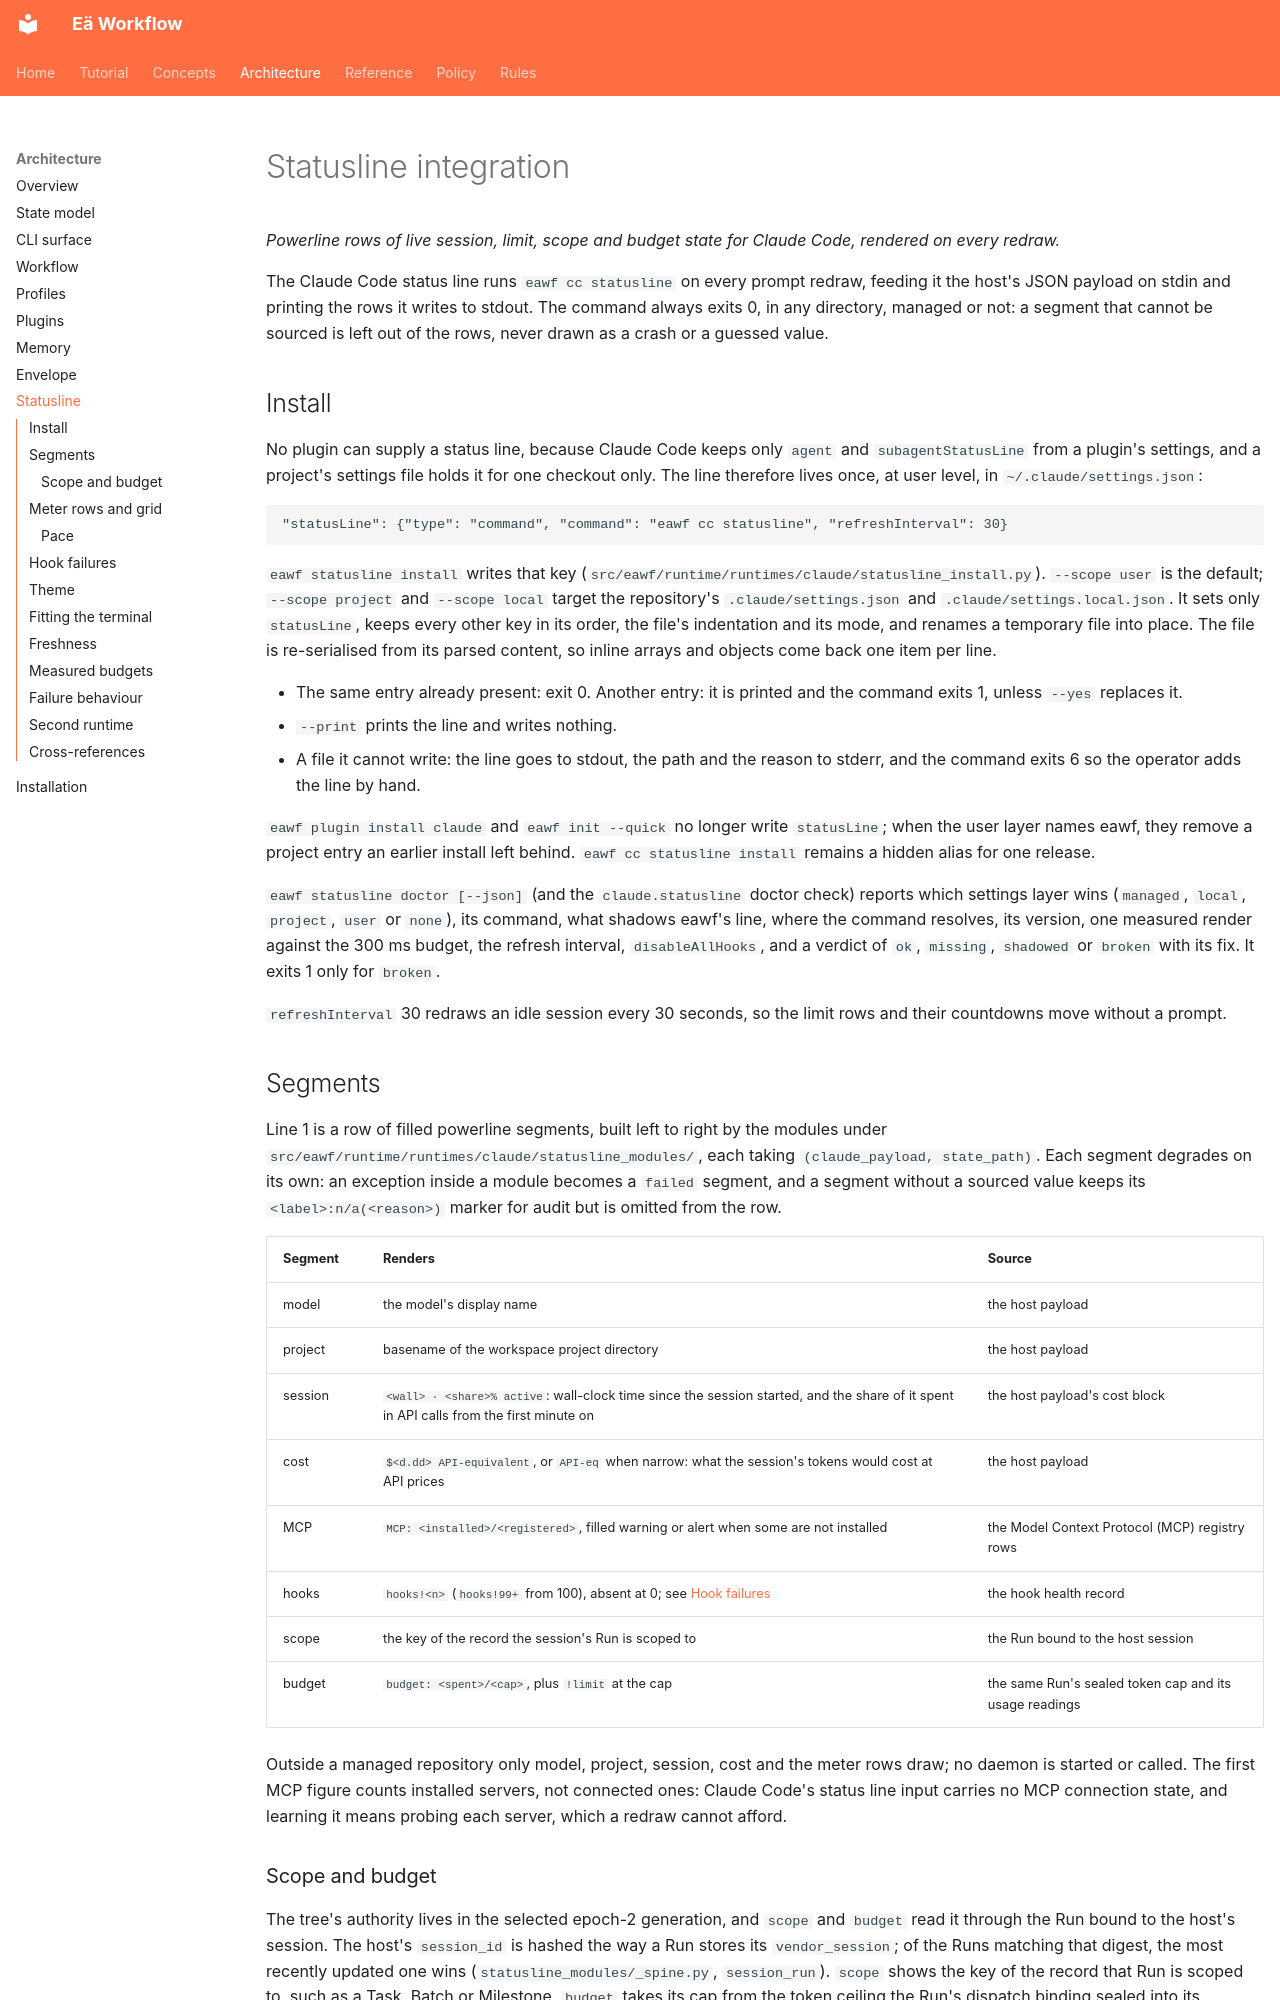

repository: Elementarno9/eawf · page: architecture/statusline/index.html · generator: mkdocs

# Statusline integration

*Powerline rows of live session, limit, scope and budget state for Claude Code, rendered on every redraw.*

The Claude Code status line runs `eawf cc statusline` on every prompt redraw, feeding it the host's JSON payload on stdin and printing the rows it writes to stdout.
The command always exits 0, in any directory, managed or not: a segment that cannot be sourced is left out of the rows, never drawn as a crash or a guessed value.

## Install

No plugin can supply a status line, because Claude Code keeps only `agent` and `subagentStatusLine` from a plugin's settings, and a project's settings file holds it for one checkout only. The line therefore lives once, at user level, in `~/.claude/settings.json`:

```json
"statusLine": {"type": "command", "command": "eawf cc statusline", "refreshInterval": 30}
```

`eawf statusline install` writes that key (`src/eawf/runtime/runtimes/claude/statusline_install.py`). `--scope user` is the default; `--scope project` and `--scope local` target the repository's `.claude/settings.json` and `.claude/settings.local.json`. It sets only `statusLine`, keeps every other key in its order, the file's indentation and its mode, and renames a temporary file into place. The file is re-serialised from its parsed content, so inline arrays and objects come back one item per line.

- The same entry already present: exit 0. Another entry: it is printed and the command exits 1, unless `--yes` replaces it.
- `--print` prints the line and writes nothing.
- A file it cannot write: the line goes to stdout, the path and the reason to stderr, and the command exits 6 so the operator adds the line by hand.

`eawf plugin install claude` and `eawf init --quick` no longer write `statusLine`; when the user layer names eawf, they remove a project entry an earlier install left behind. `eawf cc statusline install` remains a hidden alias for one release.

`eawf statusline doctor [--json]` (and the `claude.statusline` doctor check) reports which settings layer wins (`managed`, `local`, `project`, `user` or `none`), its command, what shadows eawf's line, where the command resolves, its version, one measured render against the 300 ms budget, the refresh interval, `disableAllHooks`, and a verdict of `ok`, `missing`, `shadowed` or `broken` with its fix. It exits 1 only for `broken`.

`refreshInterval` 30 redraws an idle session every 30 seconds, so the limit rows and their countdowns move without a prompt.

## Segments

Line 1 is a row of filled powerline segments, built left to right by the modules under `src/eawf/runtime/runtimes/claude/statusline_modules/`, each taking `(claude_payload, state_path)`.
Each segment degrades on its own: an exception inside a module becomes a `failed` segment, and a segment without a sourced value keeps its `<label>:n/a(<reason>)` marker for audit but is omitted from the row.

| Segment | Renders | Source |
| --- | --- | --- |
| model | the model's display name | the host payload |
| project | basename of the workspace project directory | the host payload |
| session | `<wall> · <share>% active`: wall-clock time since the session started, and the share of it spent in API calls from the first minute on | the host payload's cost block |
| cost | `$<d.dd> API-equivalent`, or `API-eq` when narrow: what the session's tokens would cost at API prices | the host payload |
| MCP | `MCP: <installed>/<registered>`, filled warning or alert when some are not installed | the Model Context Protocol (MCP) registry rows |
| hooks | `hooks!<n>` (`hooks!99+` from 100), absent at 0; see [Hook failures](#hook-failures) | the hook health record |
| scope | the key of the record the session's Run is scoped to | the Run bound to the host session |
| budget | `budget: <spent>/<cap>`, plus `!limit` at the cap | the same Run's sealed token cap and its usage readings |

Outside a managed repository only model, project, session, cost and the meter rows draw; no daemon is started or called.
The first MCP figure counts installed servers, not connected ones: Claude Code's status line input carries no MCP connection state, and learning it means probing each server, which a redraw cannot afford.
